2-way image classification set "global-detection-dataset" from GitHub (Kejia928/global-detection-dataset); label vocabulary: has fish, no fish.

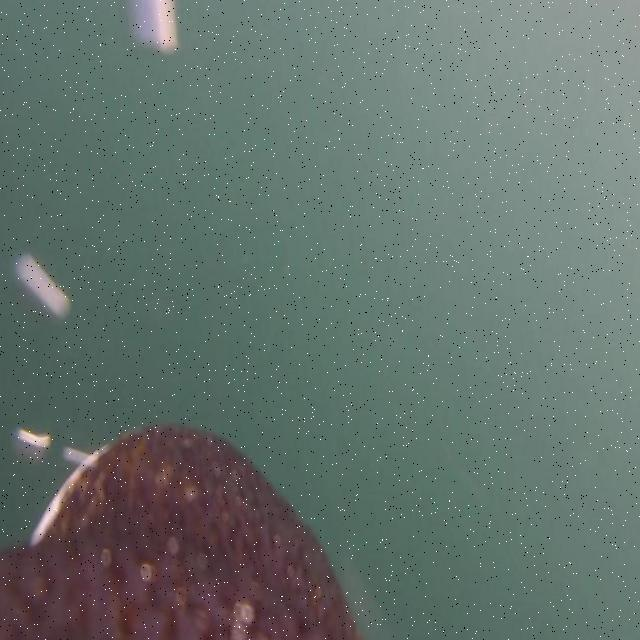
Label: no fish

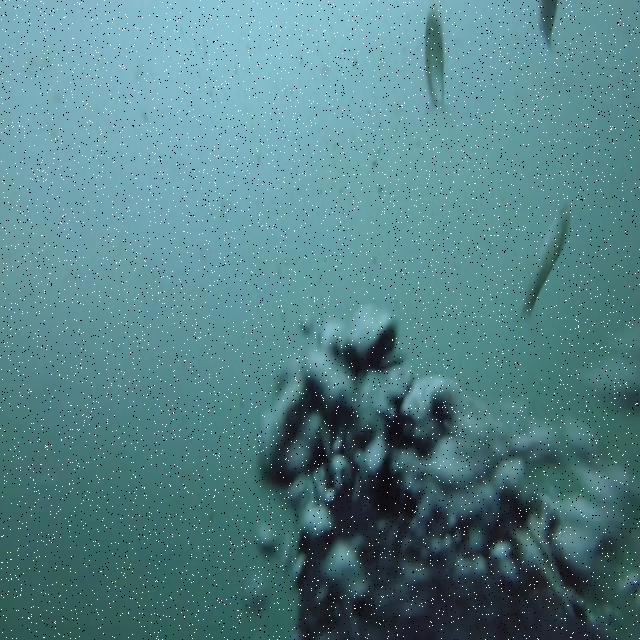
Label: has fish

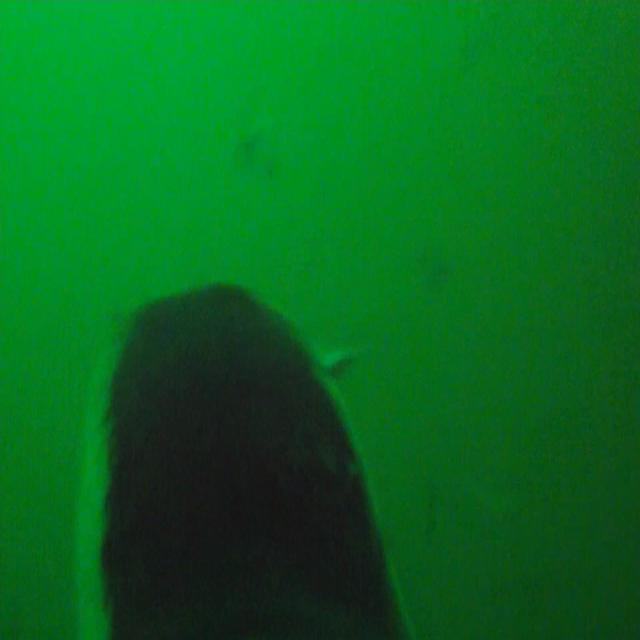
Label: no fish

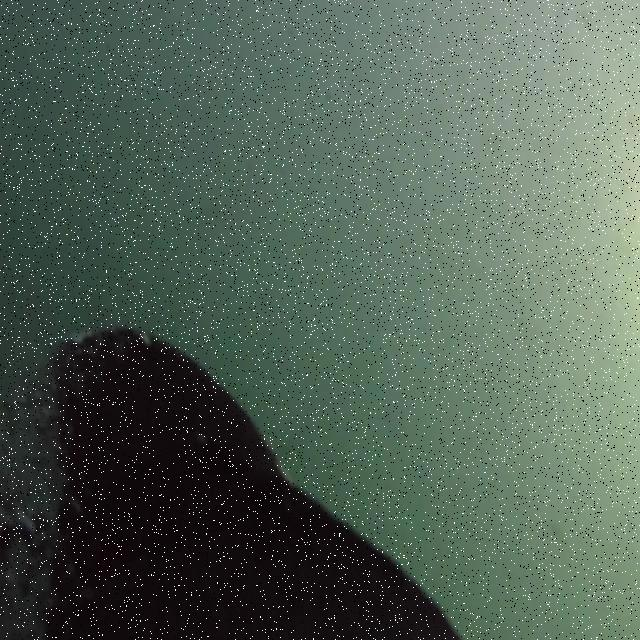
Label: no fish

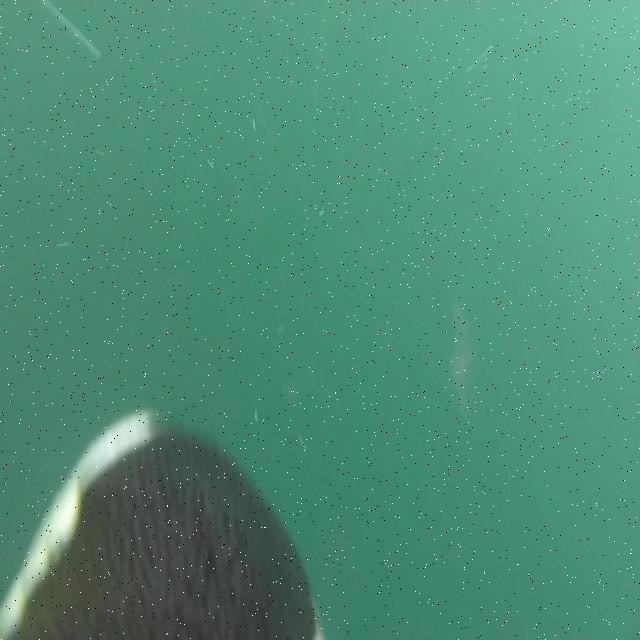
Label: has fish

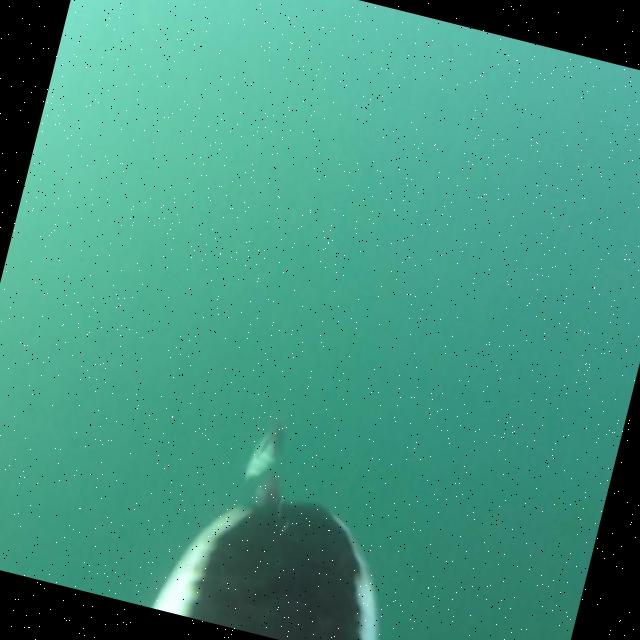
Label: has fish
